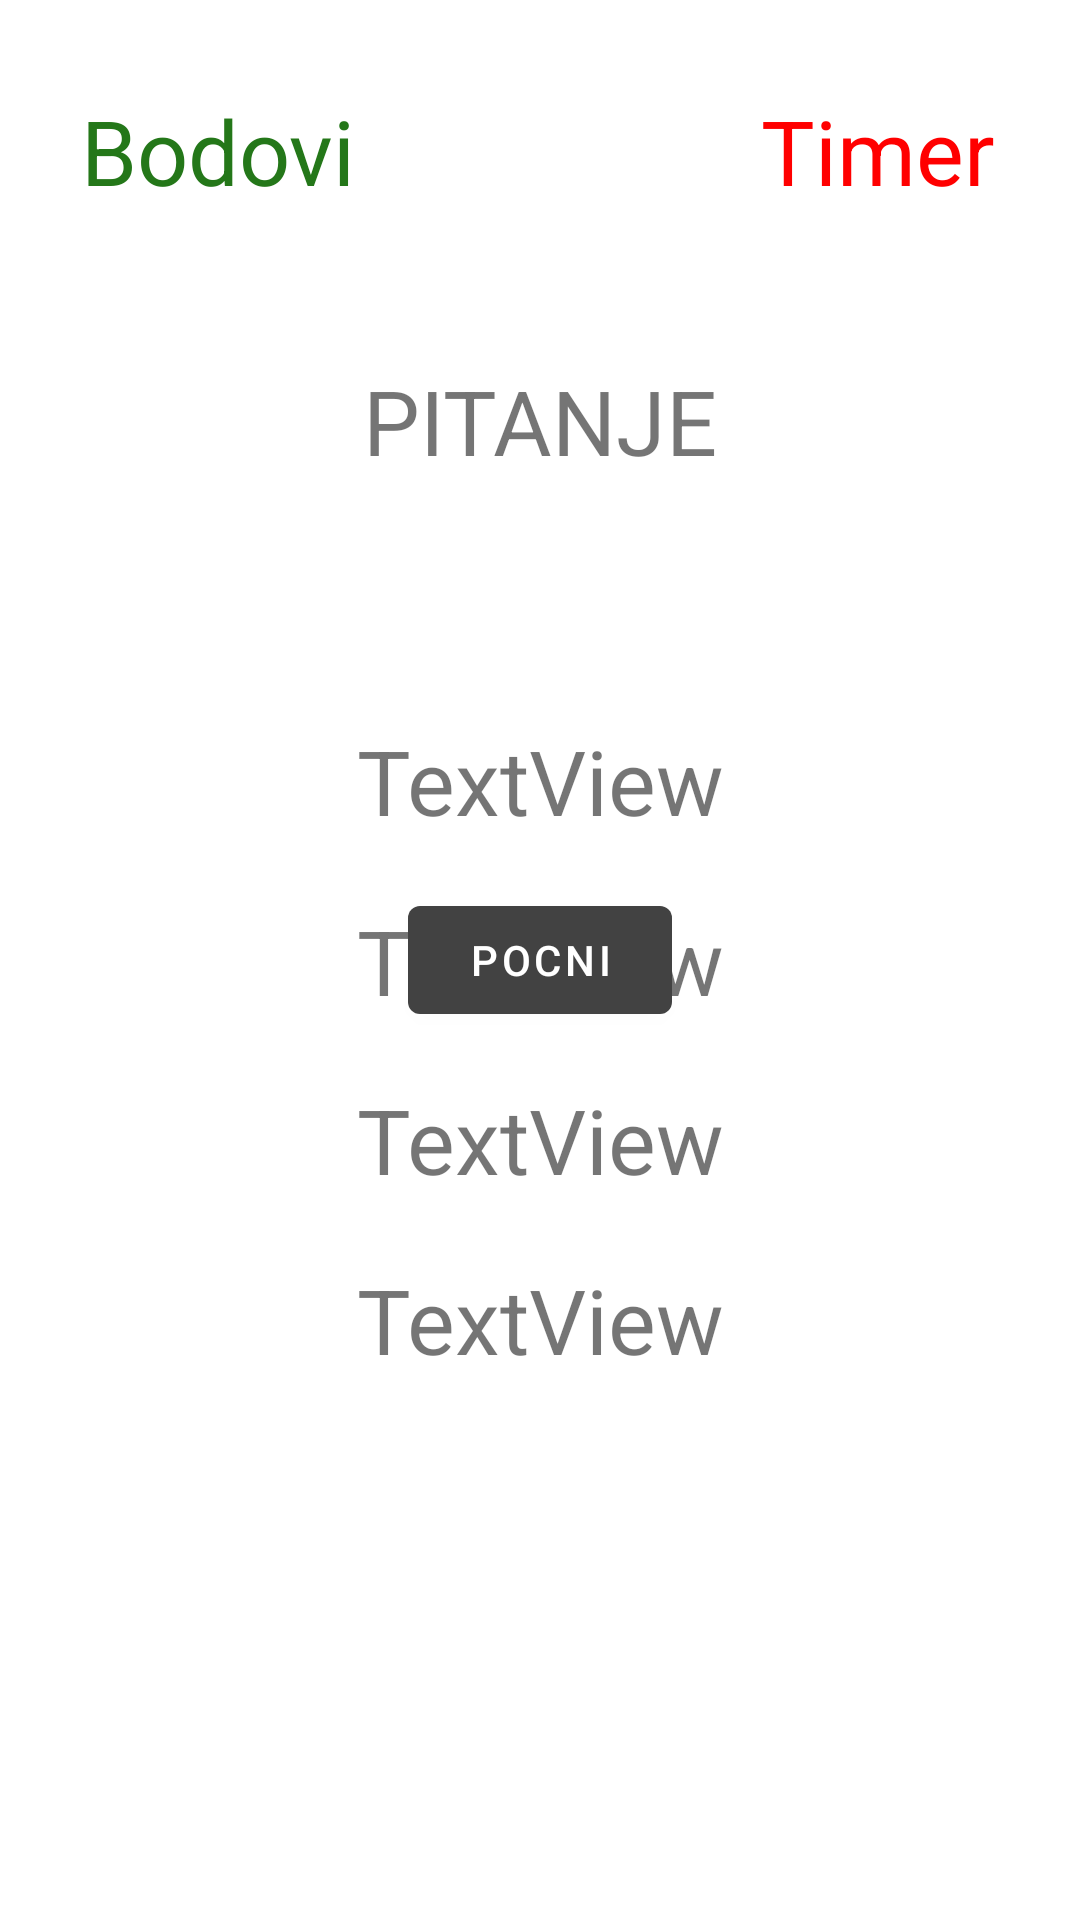

Reconstruct the res/layout file that produces this screen, plus the resources it refers to.
<!-- AndroidManifest.xml: application theme Theme.Slagalica -->
<!-- res/layout/activity_ko_zna_zna.xml -->
<?xml version="1.0" encoding="utf-8"?>
<androidx.constraintlayout.widget.ConstraintLayout xmlns:android="http://schemas.android.com/apk/res/android"
    xmlns:app="http://schemas.android.com/apk/res-auto"
    xmlns:tools="http://schemas.android.com/tools"
    android:layout_width="match_parent"
    android:layout_height="match_parent"
    tools:context=".games.KoZnaZnaActivity">

    <TextView
        android:id="@+id/TVPitanje"
        android:layout_width="match_parent"
        android:layout_height="wrap_content"
        android:text="PITANJE"
        android:textSize="30dp"
        android:gravity="center_vertical|center_horizontal"
        app:layout_constraintBottom_toBottomOf="parent"
        app:layout_constraintEnd_toEndOf="parent"
        app:layout_constraintStart_toStartOf="parent"
        app:layout_constraintTop_toTopOf="parent"
        app:layout_constraintVertical_bias="0.2" />

    <TextView
        android:id="@+id/TVTimer"
        android:layout_width="wrap_content"
        android:layout_height="wrap_content"
        android:text="Timer"
        android:textSize="30dp"
        android:textColor="#FF0000"
        app:layout_constraintBottom_toBottomOf="parent"
        app:layout_constraintEnd_toEndOf="parent"
        app:layout_constraintStart_toStartOf="parent"
        app:layout_constraintTop_toTopOf="parent"
        app:layout_constraintHorizontal_bias="0.9"
        app:layout_constraintVertical_bias="0.05"/>

    <TextView
        android:id="@+id/TVBodovi"
        android:layout_width="wrap_content"
        android:layout_height="wrap_content"
        android:text="Bodovi"
        android:textSize="30dp"
        android:textColor="#247719"
        app:layout_constraintBottom_toBottomOf="parent"
        app:layout_constraintEnd_toEndOf="parent"
        app:layout_constraintStart_toStartOf="parent"
        app:layout_constraintTop_toTopOf="parent"
        app:layout_constraintHorizontal_bias="0.1"
        app:layout_constraintVertical_bias="0.05"/>

    <TextView
        android:id="@+id/TVOdgovor1"
        android:layout_width="wrap_content"
        android:layout_height="wrap_content"
        android:text="TextView"
        android:textSize="30dp"
        app:layout_constraintBottom_toBottomOf="parent"
        app:layout_constraintEnd_toEndOf="parent"
        app:layout_constraintStart_toStartOf="parent"
        app:layout_constraintTop_toTopOf="parent"
        app:layout_constraintHorizontal_bias="0.5"
        app:layout_constraintVertical_bias="0.4" />


    <TextView
        android:id="@+id/TVOdgovor2"
        android:layout_width="wrap_content"
        android:layout_height="wrap_content"
        android:text="TextView"
        android:textSize="30dp"
        app:layout_constraintBottom_toBottomOf="parent"
        app:layout_constraintEnd_toEndOf="parent"
        app:layout_constraintStart_toStartOf="parent"
        app:layout_constraintTop_toTopOf="parent"
        app:layout_constraintHorizontal_bias="0.5"
        app:layout_constraintVertical_bias="0.50" />

    <TextView
        android:id="@+id/TVOdgovor3"
        android:layout_width="wrap_content"
        android:layout_height="wrap_content"
        android:text="TextView"
        android:textSize="30dp"
        app:layout_constraintBottom_toBottomOf="parent"
        app:layout_constraintEnd_toEndOf="parent"
        app:layout_constraintStart_toStartOf="parent"
        app:layout_constraintTop_toTopOf="parent"
        app:layout_constraintHorizontal_bias="0.5"
        app:layout_constraintVertical_bias="0.6" />

    <TextView
        android:id="@+id/TVOdgovor4"
        android:layout_width="wrap_content"
        android:layout_height="wrap_content"
        android:text="TextView"
        android:textSize="30dp"
        app:layout_constraintBottom_toBottomOf="parent"
        app:layout_constraintEnd_toEndOf="parent"
        app:layout_constraintStart_toStartOf="parent"
        app:layout_constraintTop_toTopOf="parent"
        app:layout_constraintHorizontal_bias="0.5"
        app:layout_constraintVertical_bias="0.70"/>

    <Button
        android:id="@+id/btnStart"
        android:layout_width="wrap_content"
        android:layout_height="wrap_content"
        android:text="Pocni"
        app:layout_constraintBottom_toBottomOf="parent"
        app:layout_constraintEnd_toEndOf="parent"
        app:layout_constraintStart_toStartOf="parent"
        app:layout_constraintTop_toTopOf="parent" />

</androidx.constraintlayout.widget.ConstraintLayout>
<!-- resources referenced by this layout -->
<resources>
  <style name="Theme.Slagalica" parent="Theme.MaterialComponents.DayNight.DarkActionBar">
          
          <item name="colorPrimary">#424242</item>
          <item name="colorPrimaryVariant">#424242</item>
          <item name="colorOnPrimary">@color/white</item>
          
          <item name="colorSecondary">@color/teal_200</item>
          <item name="colorSecondaryVariant">@color/teal_700</item>
          <item name="colorOnSecondary">@color/black</item>
          
          <item name="android:statusBarColor" tools:targetApi="l">?attr/colorPrimaryVariant</item>
          
      </style>
  <!-- not gathered from this repository: default colours our renderer supplied (Android Studio template values) -->
  <color name="teal_200">#FF03DAC5</color>
  <color name="teal_700">#FF018786</color>
  <color name="black">#FF000000</color>
  <color name="white">#FFFFFFFF</color>
</resources>
